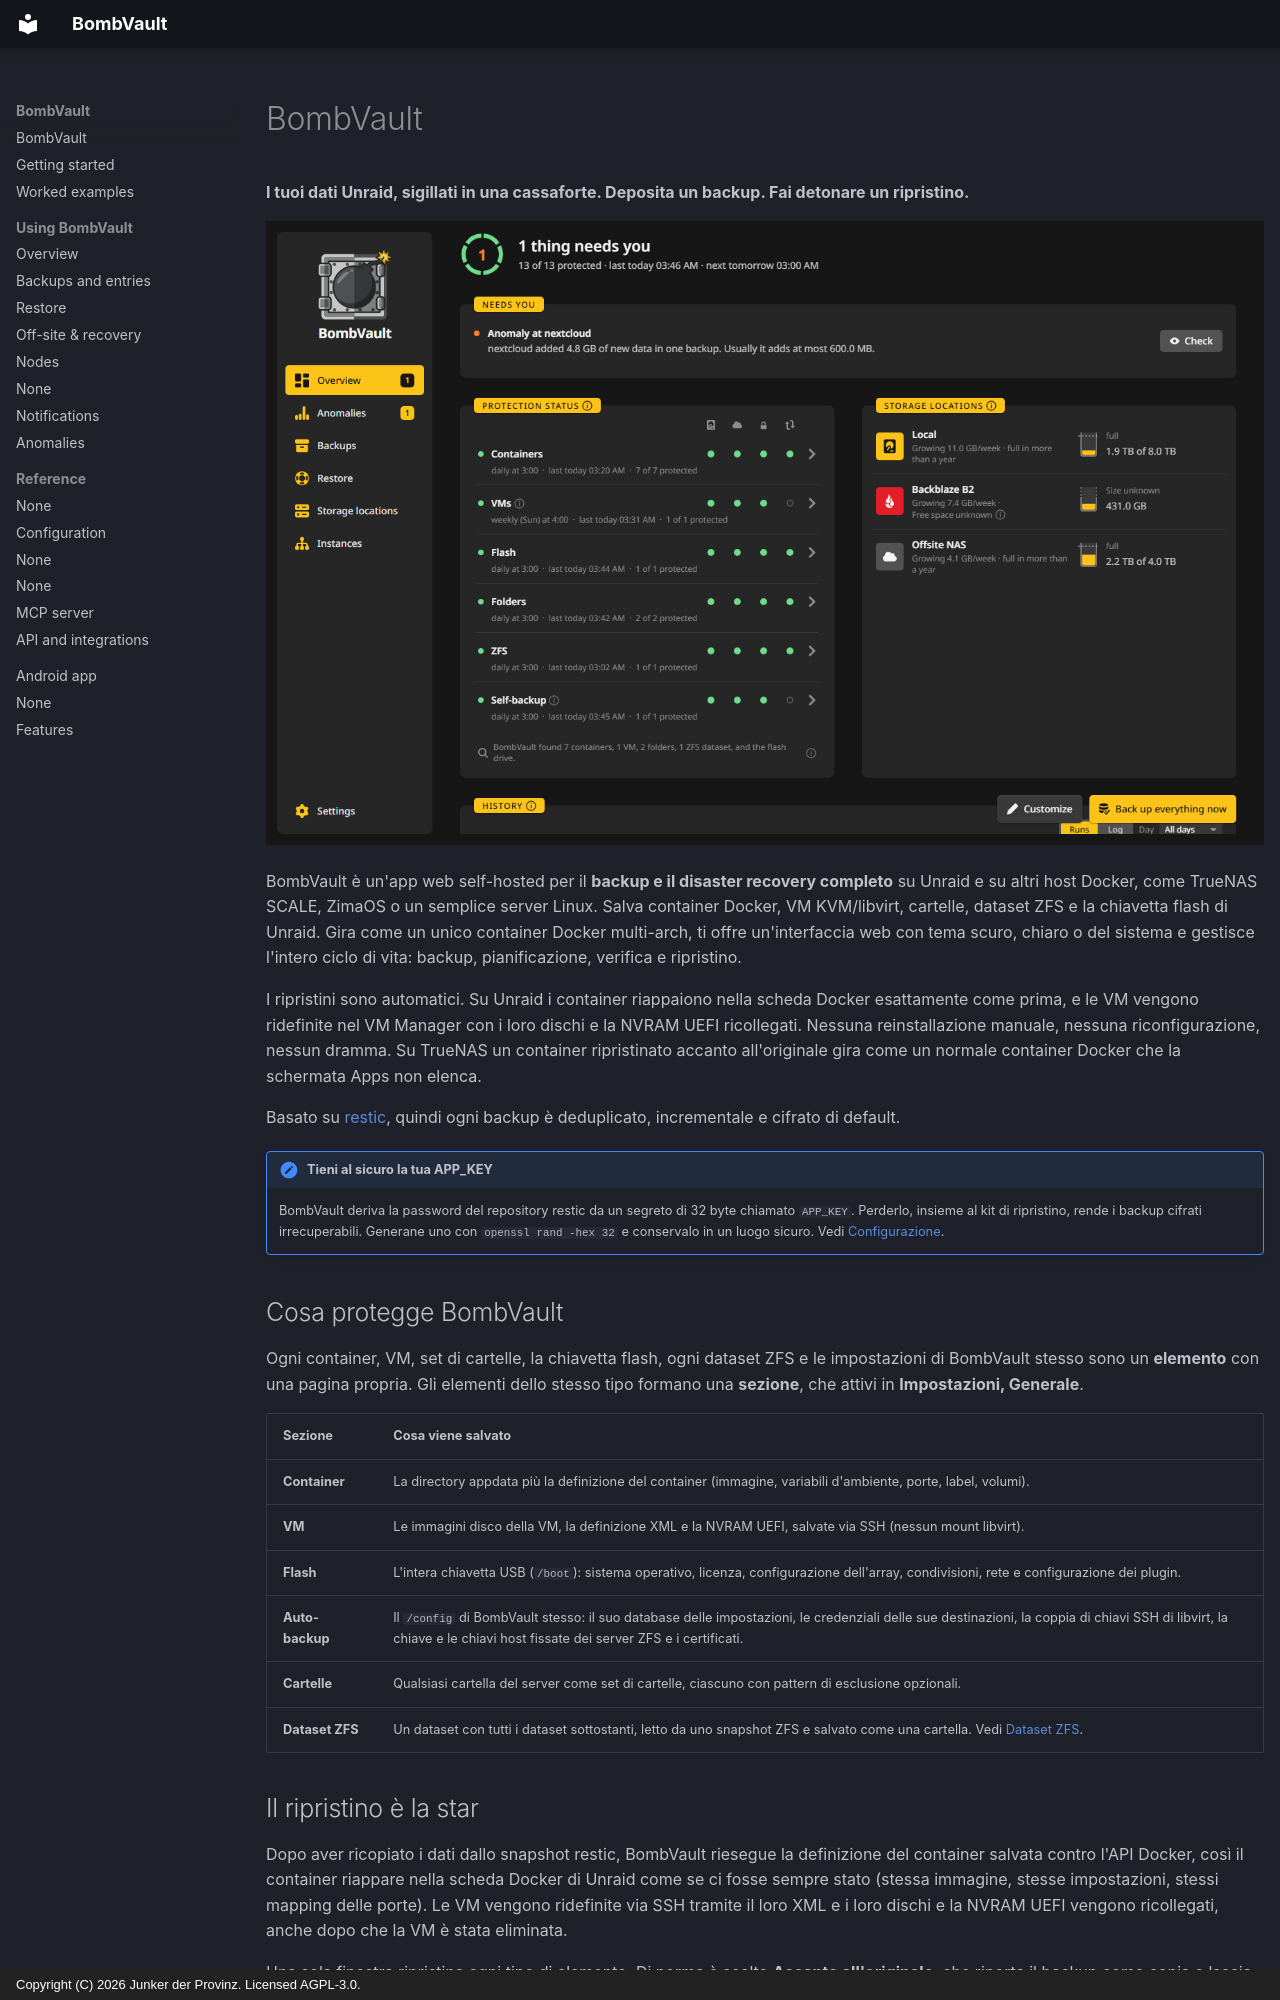

repository: junkerderprovinz/bombvault · page: index.it/index.html · generator: mkdocs · copyright: Copyright (C) 2026 Junker der Provinz. Licensed AGPL-3.0.

# BombVault

**I tuoi dati Unraid, sigillati in una cassaforte. Deposita un backup. Fai detonare un ripristino.**

![La panoramica: l'intestazione di stato, ciò che richiede attenzione, la protezione di ogni sezione, le destinazioni e la cronologia.](assets/screenshots/overview/home-dark.png#only-dark)
![La panoramica: l'intestazione di stato, ciò che richiede attenzione, la protezione di ogni sezione, le destinazioni e la cronologia.](assets/screenshots/overview/home-light.png#only-light)

BombVault è un'app web self-hosted per il **backup e il disaster recovery completo** su Unraid e su altri host Docker, come TrueNAS SCALE, ZimaOS o un semplice server Linux. Salva container Docker, VM KVM/libvirt, cartelle, dataset ZFS e la chiavetta flash di Unraid. Gira come un unico container Docker multi-arch, ti offre un'interfaccia web con tema scuro, chiaro o del sistema e gestisce l'intero ciclo di vita: backup, pianificazione, verifica e ripristino.

I ripristini sono automatici. Su Unraid i container riappaiono nella scheda Docker esattamente come prima, e le VM vengono ridefinite nel VM Manager con i loro dischi e la NVRAM UEFI ricollegati. Nessuna reinstallazione manuale, nessuna riconfigurazione, nessun dramma. Su TrueNAS un container ripristinato accanto all'originale gira come un normale container Docker che la schermata Apps non elenca.

Basato su [restic](https://restic.net), quindi ogni backup è deduplicato, incrementale e cifrato di default.

!!! note "Tieni al sicuro la tua APP_KEY"
    BombVault deriva la password del repository restic da un segreto di 32 byte chiamato `APP_KEY`. Perderlo, insieme al kit di ripristino, rende i backup cifrati irrecuperabili. Generane uno con `openssl rand -hex 32` e conservalo in un luogo sicuro. Vedi [Configurazione](configuration.md).

## Cosa protegge BombVault {#what-bombvault-protects}

Ogni container, VM, set di cartelle, la chiavetta flash, ogni dataset ZFS e le impostazioni di BombVault stesso sono un **elemento** con una pagina propria. Gli elementi dello stesso tipo formano una **sezione**, che attivi in **Impostazioni, Generale**.

| Sezione | Cosa viene salvato |
|---|---|
| **Container** | La directory appdata più la definizione del container (immagine, variabili d'ambiente, porte, label, volumi). |
| **VM** | Le immagini disco della VM, la definizione XML e la NVRAM UEFI, salvate via SSH (nessun mount libvirt). |
| **Flash** | L'intera chiavetta USB (`/boot`): sistema operativo, licenza, configurazione dell'array, condivisioni, rete e configurazione dei plugin. |
| **Auto-backup** | Il `/config` di BombVault stesso: il suo database delle impostazioni, le credenziali delle sue destinazioni, la coppia di chiavi SSH di libvirt, la chiave e le chiavi host fissate dei server ZFS e i certificati. |
| **Cartelle** | Qualsiasi cartella del server come set di cartelle, ciascuno con pattern di esclusione opzionali. |
| **Dataset ZFS** | Un dataset con tutti i dataset sottostanti, letto da uno snapshot ZFS e salvato come una cartella. Vedi [Dataset ZFS](zfs-datasets.md). |

## Il ripristino è la star {#restore-is-the-star}

Dopo aver ricopiato i dati dallo snapshot restic, BombVault riesegue la definizione del container salvata contro l'API Docker, così il container riappare nella scheda Docker di Unraid come se ci fosse sempre stato (stessa immagine, stesse impostazioni, stessi mapping delle porte). Le VM vengono ridefinite via SSH tramite il loro XML e i loro dischi e la NVRAM UEFI vengono ricollegati, anche dopo che la VM è stata eliminata.

Una sola finestra ripristina ogni tipo di elemento. Di norma è scelto **Accanto all'originale**, che riporta il backup come copia e lascia l'originale com'è. **Sostituisci l'originale** esegue prima il backup dello stato attuale, così un ripristino si può annullare. Una cartella o un nuovo dataset ZFS sono le altre destinazioni.

Quando un backup ferma i container dipendenti, questi tornano nell'ordine giusto: BombVault li riavvia nel loro ordine `depends_on` di Compose e attende che ciascuno risulti sano prima di avviare quelli che dipendono da esso, così nulla parte prima di un database o di un gateway non ancora attivo. Vedi [Ripristino](restore.md) e [Comandi e altri container](backups.md#commands).
